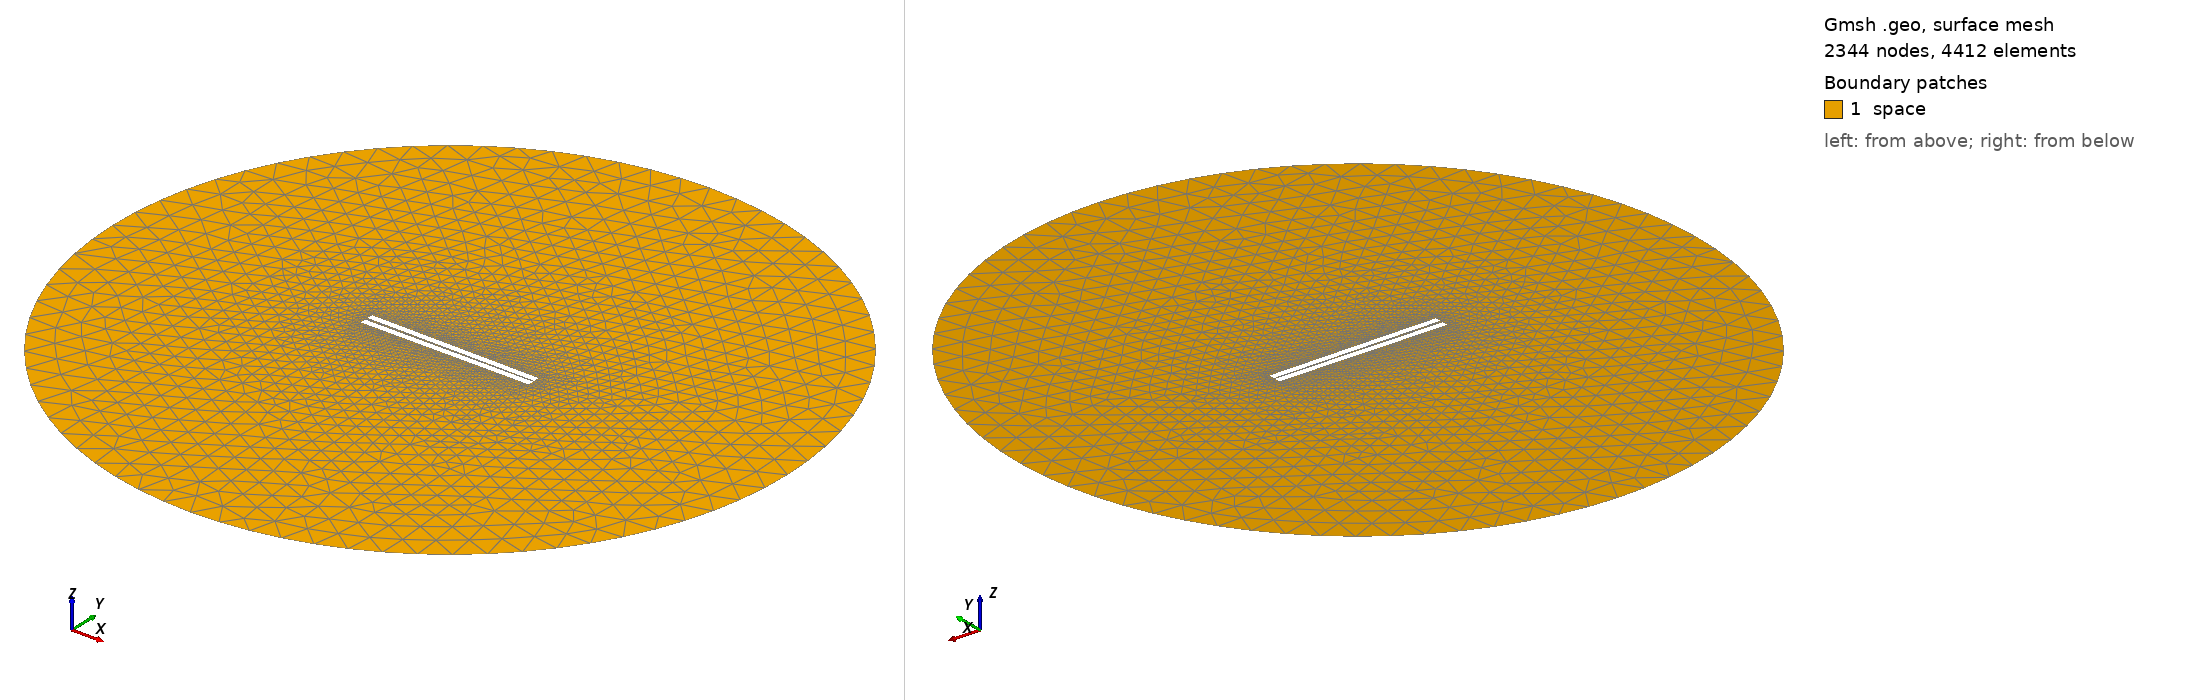

Gmsh geometry script, surface-meshed: 2344 nodes, 4412 surface elements. Boundary patches (legend numbers): 1 space. Left view from above one corner, right view from below the opposite corner. Legend entries are the model's physical surfaces. The drawing asked Gmsh for element sizes between 1% and 20% of the model's largest extent; the script's own settings can give other sizes.

=== 408.geo (drawn) ===
// Set the geometry kernel
SetFactory("OpenCASCADE");

//---------------------------------------
// Rectangles
//---------------------------------------

// Rectangle 1 (top)
Point(1) = {-49.67777777777778, 0.75, 0, 1.0};
Point(2) = {49.67777777777778, 0.75, 0, 1.0};
Point(3) = {49.67777777777778, 4.105555555555556, 0, 1.0};
Point(4) = {-49.67777777777778, 4.105555555555556, 0, 1.0};

Line(1) = {1, 2};
Line(2) = {2, 3};
Line(3) = {3, 4};
Line(4) = {4, 1};

Line Loop(1) = {1, 2, 3, 4};
Plane Surface(1) = {1};

Rotate { {0, 0, 1}, {0,  0.75,  0}, -0.01 } {
  Surface{1};
}

// Rectangle 2 (bottom)
Point(5) = {-49.67777777777778, -0.75, 0, 1.0};
Point(6) = {49.67777777777778, -0.75, 0, 1.0};
Point(7) = {49.67777777777778, -4.105555555555556, 0, 1.0};
Point(8) = {-49.67777777777778, -4.105555555555556, 0, 1.0};

Line(5) = {5, 6};
Line(6) = {6, 7};
Line(7) = {7, 8};
Line(8) = {8, 5};

Line Loop(2) = {5, 6, 7, 8};
Plane Surface(2) = {2}; 


//---------------------------------------
// Circle
//---------------------------------------

// Define points
Point(9) = {0, 0, 0};        // Center
Point(10) = {200, 0, 0};     // Start point
Point(11) = {0, 200, 0};     // 90 degrees
Point(12) = {-200, 0, 0};    // 180 degrees
Point(13) = {0, -200, 0};    // 270 degrees

// Define circle arcs (each needs start, center, end)
Circle(9) = {10, 9, 11};
Circle(10) = {11, 9, 12};
Circle(11) = {12, 9, 13};
Circle(12) = {13, 9, 10};

// Define curve loop and surface if needed
Curve Loop(3) = {9, 10, 11, 12};
Surface(3) = {3};

// Subtract Rectangles from Circle
BooleanDifference{ Surface{3}; Delete; }{ Surface{1}; Surface{2}; Delete; }

//---------------------------------------
// Transfinite Lines and Surface
//---------------------------------------
Transfinite Line {1, 3} = 50 Using Progression 1;
Transfinite Line {2, 4} = 2 Using Progression 1;
Transfinite Line {5, 7} = 50 Using Progression 1;
Transfinite Line {6, 8} = 2 Using Progression 1;
Transfinite Line {9, 10, 11, 12} = 20 Using Progression 1;

//---------------------------------------
// Define Physical Groups
//---------------------------------------                

//--- Physical Curves
// Physical groups for boundaries
Physical Line("force_segment", 10) = {1};
Physical Line("upper_plate", 11) = {2, 3, 4};
Physical Line("lower_plate", 12) = {5, 6, 7, 8};
Physical Line("boundary", 20) = {9, 10, 11, 12};

//--- Physical Surfaces
Physical Surface("space", 30) = {3};

//---------------------------------------
// 6. Generate the Mesh
//---------------------------------------
Mesh 2;  // 2D mesh generation
